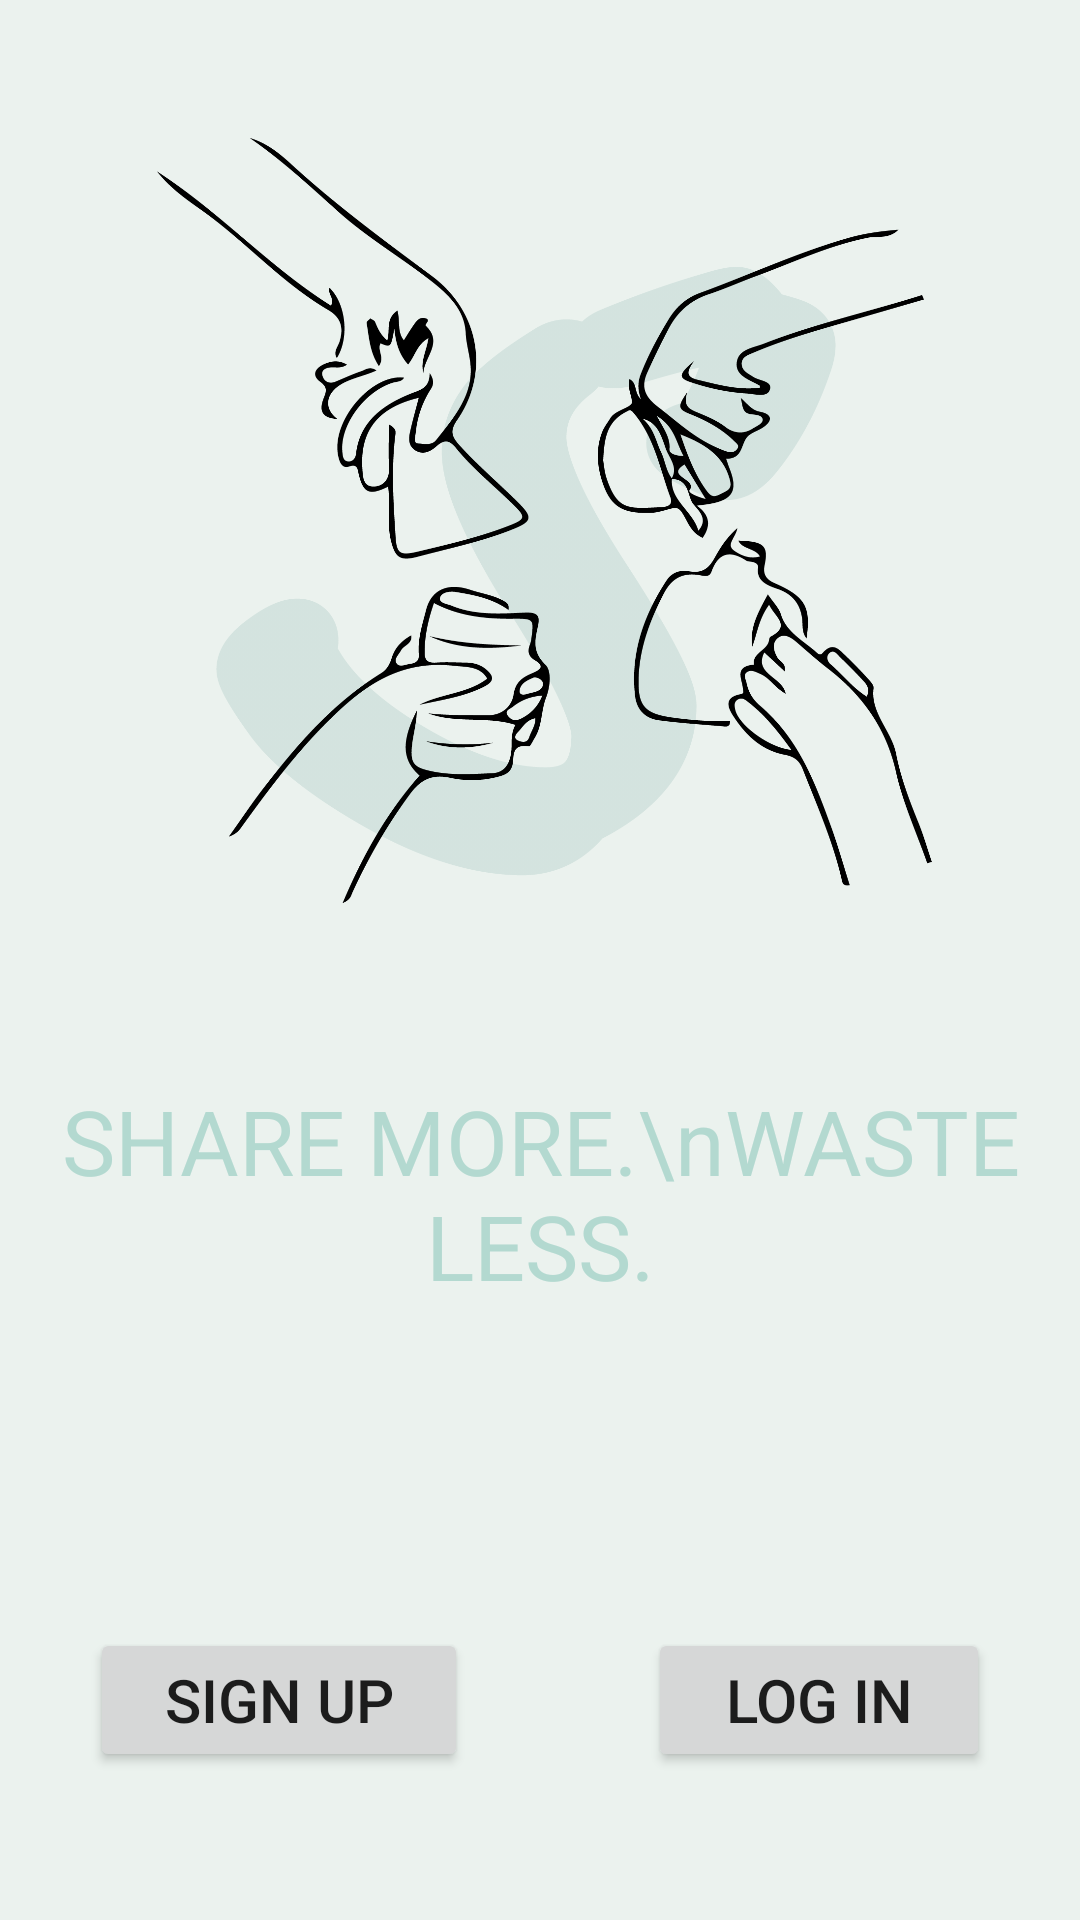

Write the Android layout XML for this screen, with the resource values it uses.
<!-- AndroidManifest.xml: application theme Theme.ShareIn -->
<!-- res/layout/activity_main.xml -->
<?xml version="1.0" encoding="utf-8"?>
<LinearLayout xmlns:android="http://schemas.android.com/apk/res/android"
    android:layout_width="match_parent"
    android:layout_height="match_parent"
    android:orientation="vertical" >
    <LinearLayout
        android:layout_width="match_parent"
        android:layout_height="wrap_content"
        android:orientation="vertical"
        android:layout_weight="3">
        <ImageView
            android:layout_width="wrap_content"
            android:layout_height="wrap_content"
            android:src="@drawable/ic_start"
            android:layout_margin="5dp"
            android:scaleType="fitEnd"
            android:adjustViewBounds="true" />
        
        <TextView
            android:layout_width="match_parent"
            android:layout_height="wrap_content"
            android:textSize="30dp"
            android:gravity="center_horizontal"
            android:lines="2"
            android:maxLines="2"
            android:text="SHARE MORE.\nWASTE LESS."
            android:textColor="@color/opal" />
    </LinearLayout>
    <LinearLayout
        android:layout_width="match_parent"
        android:layout_height="wrap_content"
        android:orientation="horizontal"
        android:layout_weight="2">
        <Button
            android:id="@+id/btn_signup"
            android:layout_weight="1"
            android:text="SIGN UP"
            android:layout_gravity="center"
            android:layout_width="wrap_content"
            android:layout_height="wrap_content"
            android:layout_margin="30dp"
            android:textSize="20dp"/>
        <Button
            android:id="@+id/btn_login"
            android:layout_weight="1"
            android:text="LOG IN"
            android:layout_gravity="center"
            android:layout_width="wrap_content"
            android:layout_height="wrap_content"
            android:layout_margin="30dp"
            android:textSize="20dp"/>
    </LinearLayout>
</LinearLayout>
<!-- resources referenced by this layout -->
<resources>
  <color name="opal">#B3D9D0</color>
  <!-- drawable ic_start: png bitmap (drawable-v24, 148009 bytes) -->
  <style name="Theme.ShareIn" parent="Theme.MaterialComponents.DayNight.NoActionBar">
          
          <item name="colorPrimary">@color/opal</item>
          <item name="colorPrimaryVariant">@color/mint_cream</item>
          <item name="colorOnPrimary">@color/white</item>
          
          <item name="colorSecondary">@color/silver</item>
          <item name="colorSecondaryVariant">@color/gray</item>
          <item name="colorOnSecondary">@color/black</item>
          
          <item name="android:statusBarColor" tools:targetApi="l">?attr/colorPrimaryVariant</item>
          
          <item name="android:colorBackground">@color/mint_cream</item>
  
  
      </style>
  <color name="mint_cream">#EBF2EE</color>
  <color name="white">#FFFFFFFF</color>
  <color name="silver">#A4A4A4</color>
  <color name="gray">#BEBEBE</color>
  <color name="black">#FF000000</color>
</resources>
